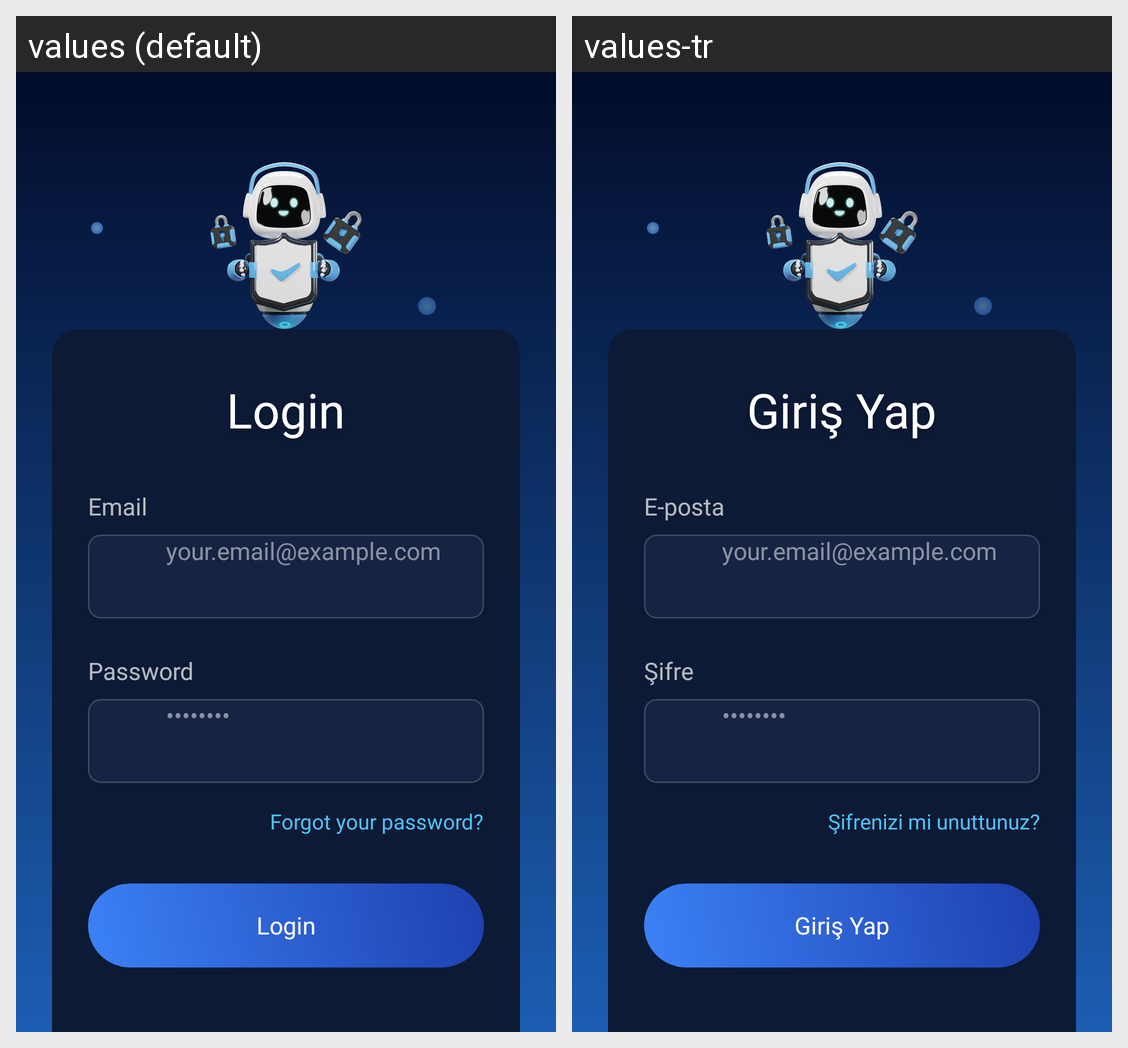

Locale-by-locale string values for the Android screen shown in this grid:
Android screen res/layout/fragment_login.xml rendered under 2 locales, left to right: values (default), values-tr. Device: Nexus 5 (rendered at 1080×1920; each locale shown at half size, 540×960, under a caption strip naming it); theme Theme.MyApplication.
Strings drawn on this screen, with the default value and each locale's value (text and hints the layout hard-codes, and strings that could not be matched under every locale, appear in the picture but are not listed):

login_button
  values: Login
  values-tr: Giriş Yap

email_hint
  values: Email
  values-tr: E-posta

password_hint
  values: Password
  values-tr: Şifre

forgot_password
  values: Forgot your password?
  values-tr: Şifrenizi mi unuttunuz?
